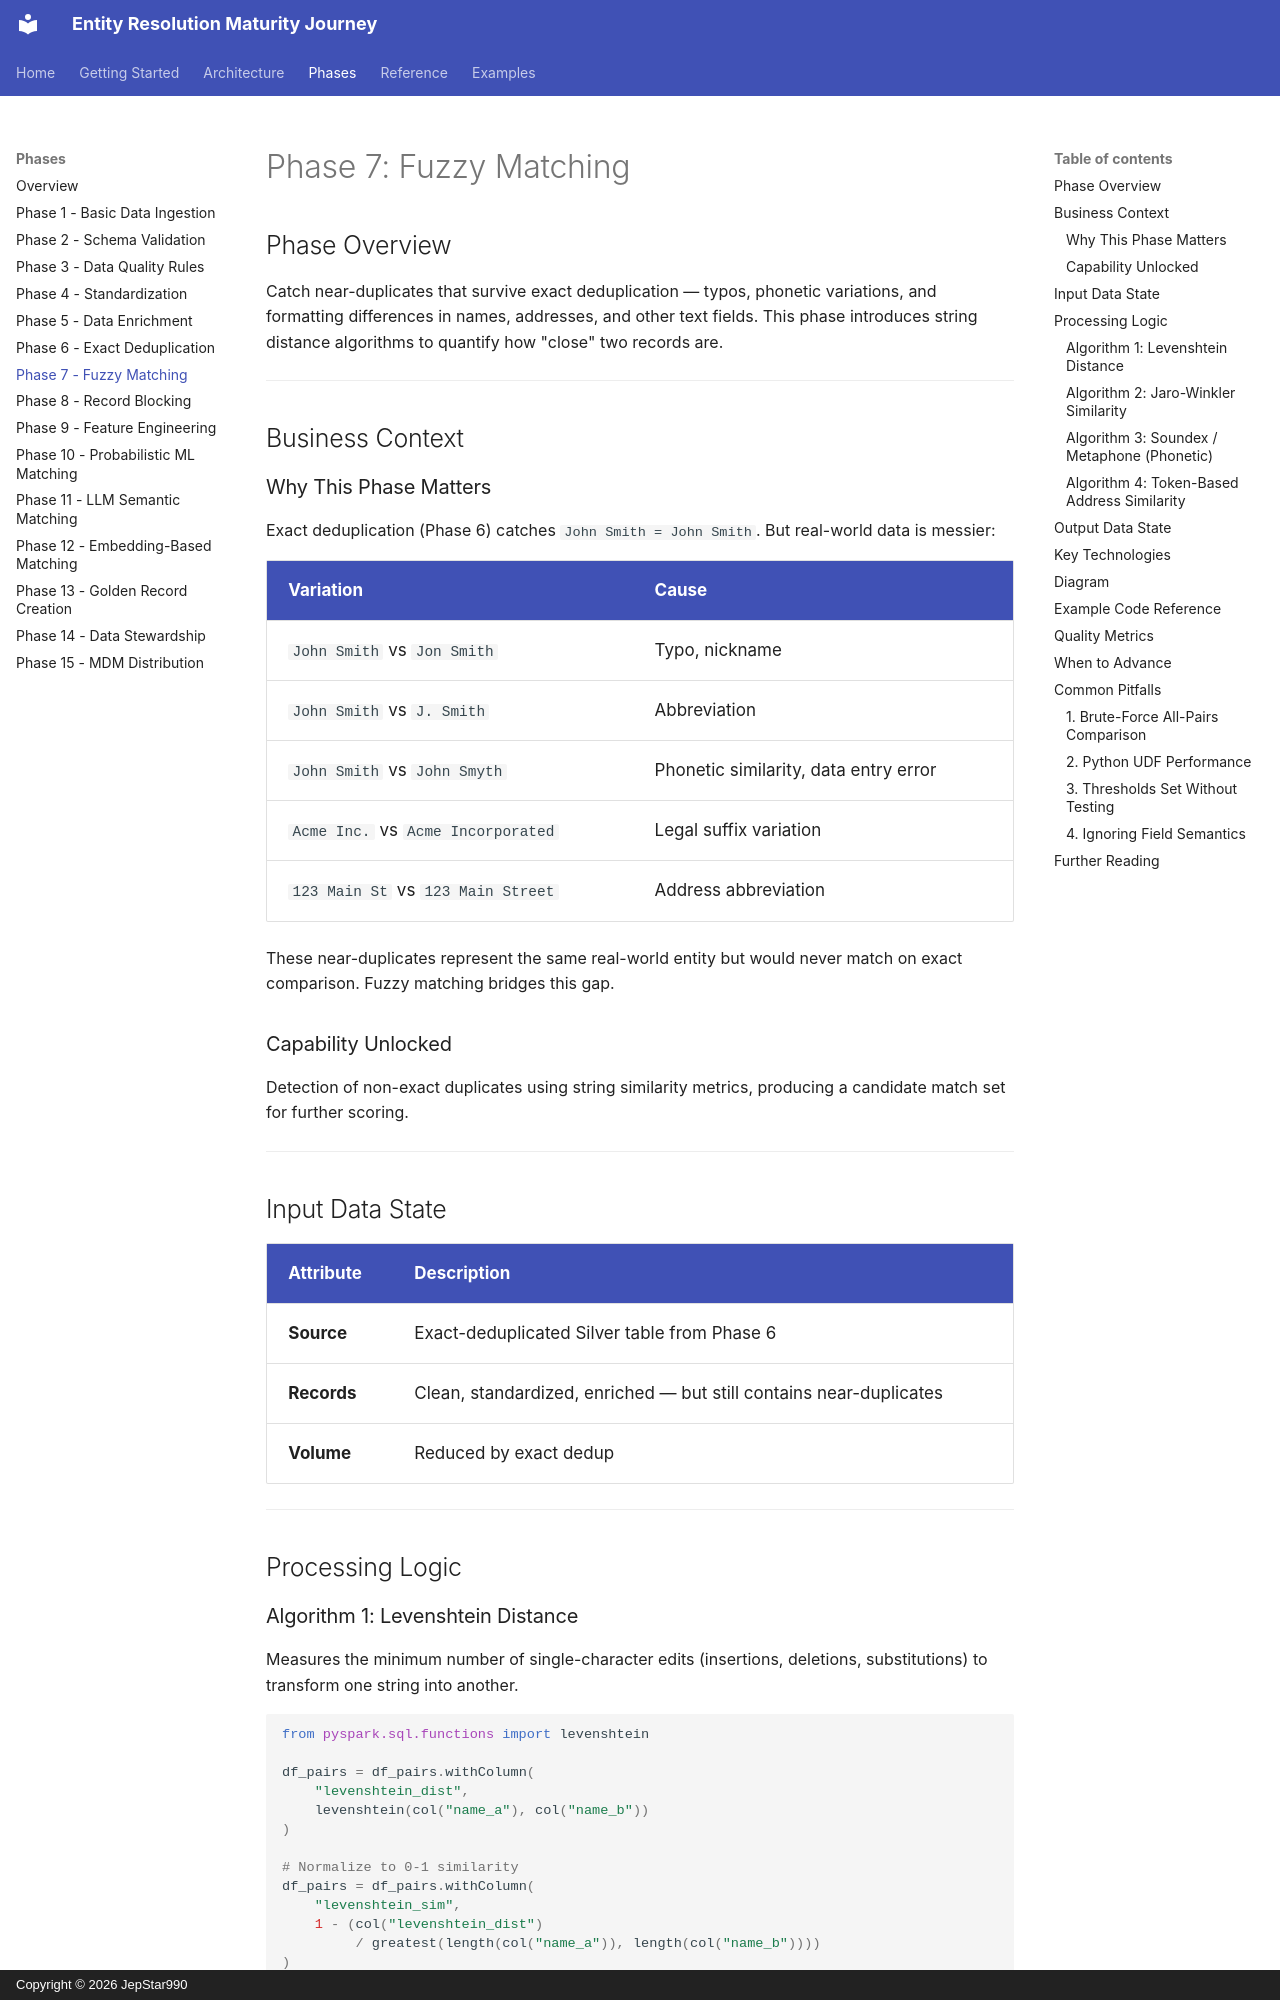

repository: JepStar990/entity-resolution-maturity-journey · page: phases/phase-07-fuzzy-matching/index.html · generator: mkdocs · copyright: Copyright © 2026 JepStar990

# Phase 7: Fuzzy Matching

## Phase Overview

Catch near-duplicates that survive exact deduplication — typos, phonetic variations, and formatting differences in names, addresses, and other text fields. This phase introduces string distance algorithms to quantify how "close" two records are.

---

## Business Context

### Why This Phase Matters

Exact deduplication (Phase 6) catches `John Smith = John Smith`. But real-world data is messier:

| Variation | Cause |
|-----------|-------|
| `John Smith` vs `Jon Smith` | Typo, nickname |
| `John Smith` vs `J. Smith` | Abbreviation |
| `John Smith` vs `John Smyth` | Phonetic similarity, data entry error |
| `Acme Inc.` vs `Acme Incorporated` | Legal suffix variation |
| `123 Main St` vs `123 Main Street` | Address abbreviation |

These near-duplicates represent the same real-world entity but would never match on exact comparison. Fuzzy matching bridges this gap.

### Capability Unlocked

Detection of non-exact duplicates using string similarity metrics, producing a candidate match set for further scoring.

---

## Input Data State

| Attribute | Description |
|-----------|-------------|
| **Source** | Exact-deduplicated Silver table from Phase 6 |
| **Records** | Clean, standardized, enriched — but still contains near-duplicates |
| **Volume** | Reduced by exact dedup |

---

## Processing Logic

### Algorithm 1: Levenshtein Distance

Measures the minimum number of single-character edits (insertions, deletions, substitutions) to transform one string into another.

```python
from pyspark.sql.functions import levenshtein

df_pairs = df_pairs.withColumn(
    "levenshtein_dist",
    levenshtein(col("name_a"), col("name_b"))
)

# Normalize to 0-1 similarity
df_pairs = df_pairs.withColumn(
    "levenshtein_sim",
    1 - (col("levenshtein_dist")
         / greatest(length(col("name_a")), length(col("name_b"))))
)
```

**Best for**: Short strings (names, product codes). **Weakness**: Sensitive to length differences — `John Smith` vs `John Smith Jr.` has a misleadingly large distance.
